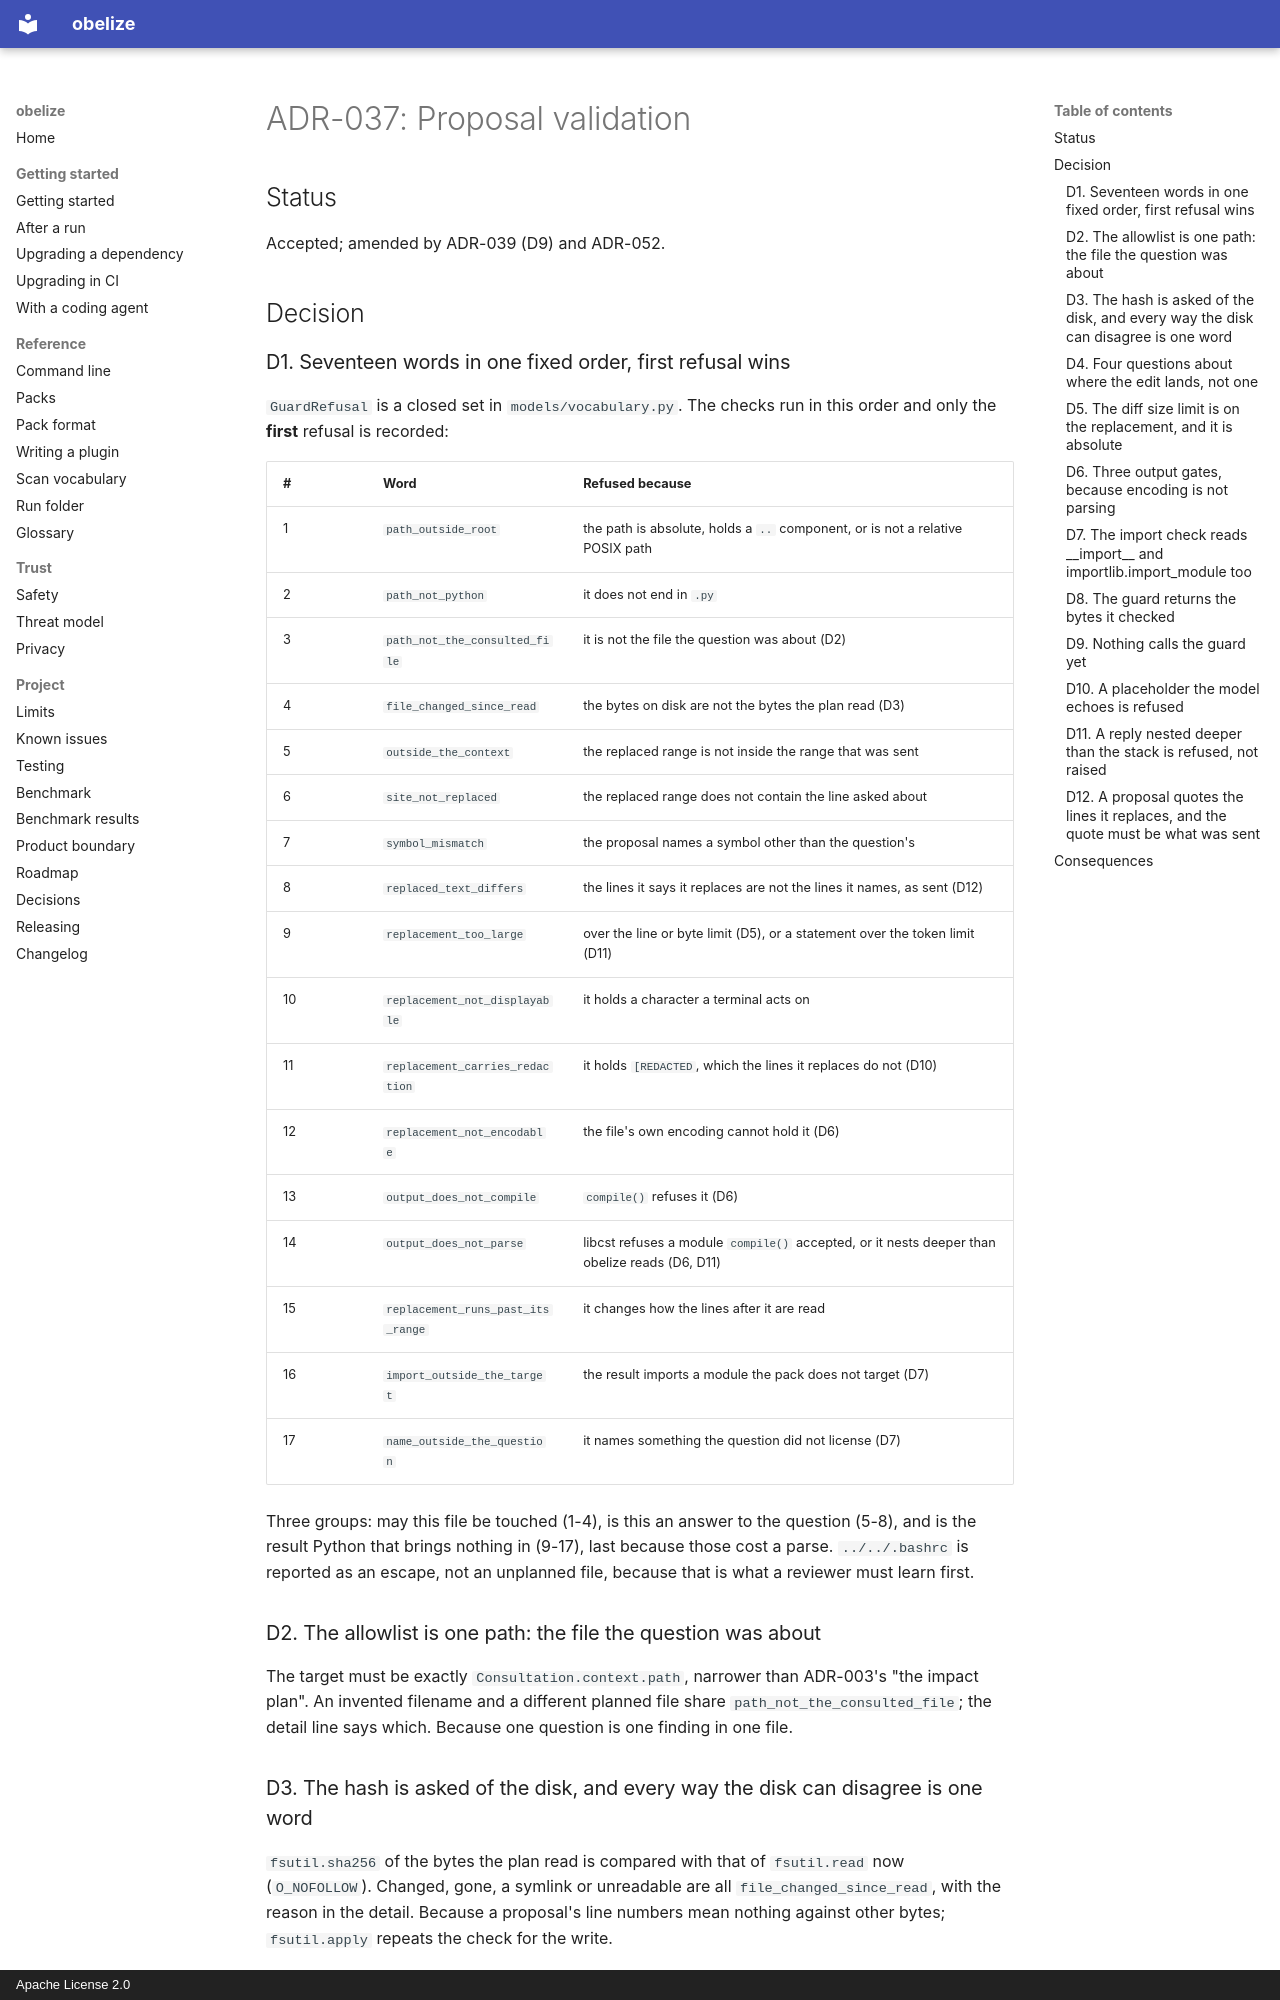

repository: hakanbogan/obelize · page: adr/ADR-037-proposal-validation/index.html · generator: mkdocs · copyright: Apache License 2.0

# ADR-037: Proposal validation

## Status

Accepted; amended by ADR-039 (D9) and ADR-052.

## Decision

### D1. Seventeen words in one fixed order, first refusal wins

`GuardRefusal` is a closed set in `models/vocabulary.py`. The checks run in this order and
only the **first** refusal is recorded:

| # | Word | Refused because |
|---|---|---|
| 1 | `path_outside_root` | the path is absolute, holds a `..` component, or is not a relative POSIX path |
| 2 | `path_not_python` | it does not end in `.py` |
| 3 | `path_not_the_consulted_file` | it is not the file the question was about (D2) |
| 4 | `file_changed_since_read` | the bytes on disk are not the bytes the plan read (D3) |
| 5 | `outside_the_context` | the replaced range is not inside the range that was sent |
| 6 | `site_not_replaced` | the replaced range does not contain the line asked about |
| 7 | `symbol_mismatch` | the proposal names a symbol other than the question's |
| 8 | `replaced_text_differs` | the lines it says it replaces are not the lines it names, as sent (D12) |
| 9 | `replacement_too_large` | over the line or byte limit (D5), or a statement over the token limit (D11) |
| 10 | `replacement_not_displayable` | it holds a character a terminal acts on |
| 11 | `replacement_carries_redaction` | it holds `[REDACTED`, which the lines it replaces do not (D10) |
| 12 | `replacement_not_encodable` | the file's own encoding cannot hold it (D6) |
| 13 | `output_does_not_compile` | `compile()` refuses it (D6) |
| 14 | `output_does_not_parse` | libcst refuses a module `compile()` accepted, or it nests deeper than obelize reads (D6, D11) |
| 15 | `replacement_runs_past_its_range` | it changes how the lines after it are read |
| 16 | `import_outside_the_target` | the result imports a module the pack does not target (D7) |
| 17 | `name_outside_the_question` | it names something the question did not license (D7) |

Three groups: may this file be touched (1-4), is this an answer to the question
(5-8), and is the result Python that brings nothing in (9-17), last because
those cost a parse. `../../.bashrc` is reported as an escape, not an unplanned
file, because that is what a reviewer must learn first.

### D2. The allowlist is one path: the file the question was about

The target must be exactly `Consultation.context.path`, narrower than ADR-003's
"the impact plan". An invented filename and a different planned file share
`path_not_the_consulted_file`; the detail line says which. Because one question
is one finding in one file.

### D3. The hash is asked of the disk, and every way the disk can disagree is one word

`fsutil.sha256` of the bytes the plan read is compared with that of
`fsutil.read` now (`O_NOFOLLOW`). Changed, gone, a symlink or unreadable are all
`file_changed_since_read`, with the reason in the detail. Because a proposal's
line numbers mean nothing against other bytes; `fsutil.apply` repeats the check
for the write.

### D4. Four questions about where the edit lands, not one

`outside_the_context` is `Context.holds`, called rather than re-derived.
`site_not_replaced`: the replaced range must contain `Consultation.line`.
`symbol_mismatch`: the proposal's `symbol` must equal the consultation's, which
also refuses a consultation with no symbol. `replaced_text_differs` is D12's.
Because whether the symbol exists is the scan's fact; the guard checks the answer
is about it.

### D5. The diff size limit is on the replacement, and it is absolute

`REPLACEMENT_LINE_LIMIT = CONTEXT_LINE_LIMIT` (80) and
`REPLACEMENT_BYTE_LIMIT = 1024 * REPLACEMENT_LINE_LIMIT` (81 920 UTF-8 bytes),
not relative to the replaced range. Because the removed side is already bounded
by the context, and the byte limit bounds one huge line. A third limit, on the
tokens of one statement, is D11's.
